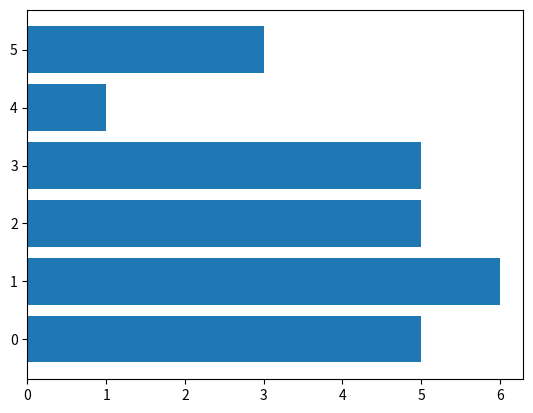

The script that saved this image:
#!/usr/bin/env python3
# -*- coding: utf-8 -*-
#
# team: teammember 1, teammember 2, teammember 3
# expert of exercise block 1: teammember 1
# temptest


import random
import time
import sys
from matplotlib import pyplot as plt

def get_random_number_with_randint(start, end):
    num = random.randint(start, end)
    return num


def write_log_file(outputfilename, data):
    f = open(outputfilename + ".log", "a")
    f.write("Our randomly generated number is " + str(data) + " (" + time.strftime("%H:%M:%S") + ")\n")
    f.close()


def get_color_by_dice_roll(spots):
    colors = ["blue", "green", 'red', 'yellow', 'purple', 'orange']
    return colors[spots-1]


def get_color_by_dice_naive(spots):
    colours = ['blue', 'green', 'red', 'yellow', 'purple', 'orange']
    return colours[spots-1]


if __name__ == "__main__":
    outputfilename = "randomNumber"
    rolls_new = []
    for i in range(6):
        roll = get_random_number_with_randint(1, 6)
        rolls_new.append(roll)
    print(rolls_new)
    sys.stdout.flush()
    color = get_color_by_dice_roll(roll)
    print("Last colour would be {}".format(color))
    write_log_file(outputfilename, color)
    plt.barh(range(6), rolls_new)
    plt.show()
    input("enter to close")
